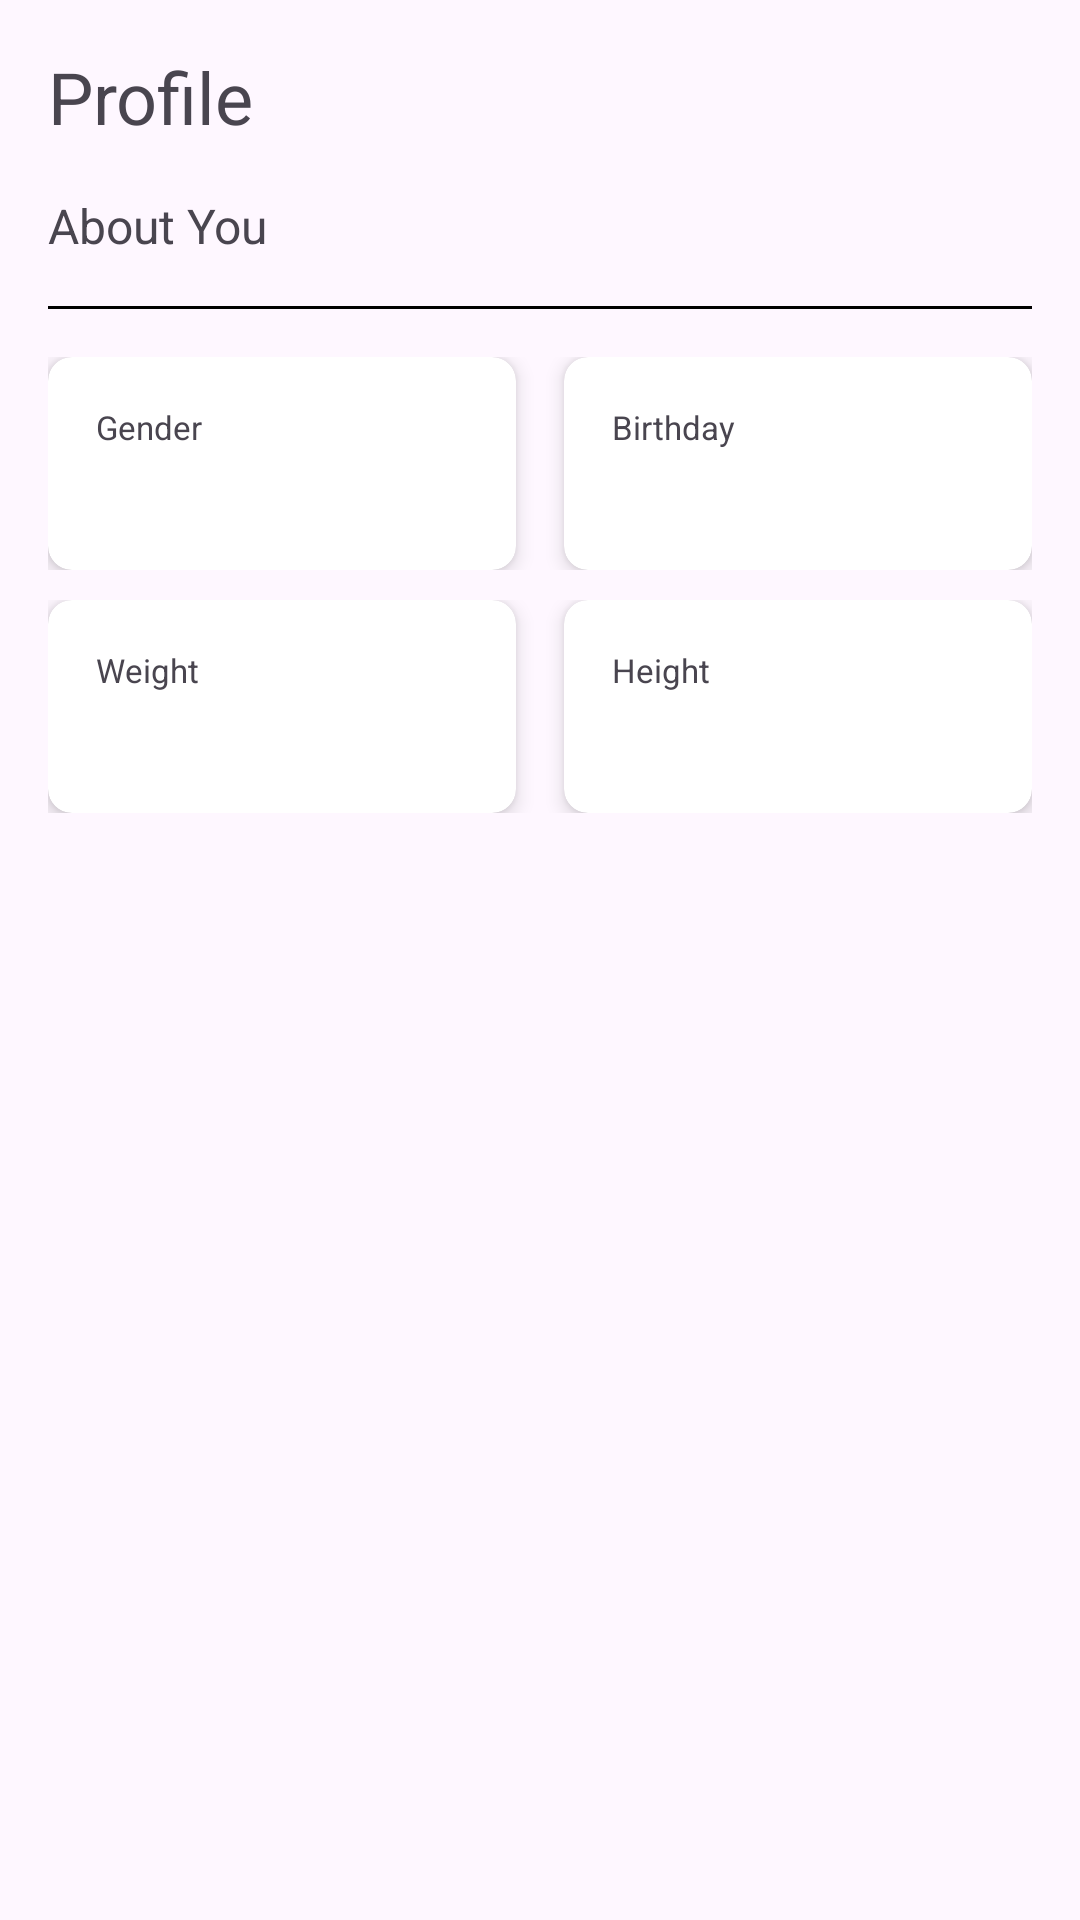

This screen was rendered from an Android layout file. Write that file and the resources it references.
<!-- AndroidManifest.xml: application theme Theme.Hera -->
<!-- res/layout/fragment_profile.xml -->
<?xml version="1.0" encoding="utf-8"?>
<LinearLayout xmlns:android="http://schemas.android.com/apk/res/android"
    xmlns:card_view="http://schemas.android.com/apk/res-auto"
    android:layout_width="match_parent"
    android:layout_height="match_parent"
    android:orientation="vertical"
    android:padding="16dp">

    <TextView
        android:layout_width="wrap_content"
        android:layout_height="wrap_content"
        android:paddingBottom="16dp"
        android:text="Profile"
        android:textSize="24sp"/>

    
    <TextView
        android:layout_width="wrap_content"
        android:layout_height="wrap_content"
        android:paddingBottom="16dp"
        android:text="About You"
        android:textSize="16sp" />
    
    <View
        android:layout_width="match_parent"
        android:layout_height="1dp"
        android:layout_marginBottom="16dp"
        android:background="@color/black" />

    <LinearLayout
        android:layout_width="match_parent"
        android:layout_height="wrap_content"
        android:orientation="horizontal"
        android:weightSum="2">

        
        <androidx.cardview.widget.CardView
            android:id="@+id/genderCard"
            android:layout_width="0dp"
            android:layout_height="wrap_content"
            android:layout_marginEnd="8dp"
            android:layout_weight="1"
            android:clickable="true"
            android:focusable="true"
            android:onClick="onGenderCardClicked"
            card_view:cardCornerRadius="8dp"
            card_view:cardElevation="4dp">

            <RelativeLayout
                android:layout_width="match_parent"
                android:layout_height="wrap_content"
                android:padding="16dp">

                <TextView
                    android:id="@+id/genderTitle"
                    android:layout_width="wrap_content"
                    android:layout_height="wrap_content"
                    android:layout_alignParentStart="true"
                    android:text="Gender"
                    android:textSize="11sp" />

                <LinearLayout
                    android:layout_width="wrap_content"
                    android:layout_height="wrap_content"
                    android:layout_below="@id/genderTitle"
                    android:orientation="horizontal">

                    <TextView
                        android:id="@+id/genderValue"
                        android:layout_width="wrap_content"
                        android:layout_height="wrap_content"
                        android:paddingStart="2dp"
                        android:paddingEnd="45dp"
                        android:textSize="18sp" />
                </LinearLayout>
            </RelativeLayout>
        </androidx.cardview.widget.CardView>

        
        <androidx.cardview.widget.CardView
            android:id="@+id/birthdayCard"
            android:layout_width="0dp"
            android:layout_height="wrap_content"
            android:layout_marginStart="8dp"
            android:layout_weight="1"
            android:clickable="true"
            android:focusable="true"
            android:onClick="onWeightCardClicked"
            card_view:cardCornerRadius="8dp"
            card_view:cardElevation="4dp">

            <RelativeLayout
                android:layout_width="match_parent"
                android:layout_height="wrap_content"
                android:padding="16dp">

                <TextView
                    android:id="@+id/birthdayTitle"
                    android:layout_width="wrap_content"
                    android:layout_height="wrap_content"
                    android:layout_alignParentStart="true"
                    android:text="Birthday"
                    android:textSize="11sp" />

                <LinearLayout
                    android:layout_width="wrap_content"
                    android:layout_height="wrap_content"
                    android:layout_below="@id/birthdayTitle"
                    android:orientation="horizontal">

                    <TextView
                        android:id="@+id/birthdayValue"
                        android:layout_width="wrap_content"
                        android:layout_height="wrap_content"
                        android:paddingStart="2dp"
                        android:paddingEnd="45dp"
                        android:textSize="18sp" />
                </LinearLayout>
            </RelativeLayout>
        </androidx.cardview.widget.CardView>
    </LinearLayout>

    <LinearLayout
        android:layout_width="match_parent"
        android:layout_height="wrap_content"
        android:layout_marginTop="10dp"
        android:orientation="horizontal"
        android:weightSum="2">

        
        <androidx.cardview.widget.CardView
            android:id="@+id/weightCard"
            android:layout_width="0dp"
            android:layout_height="wrap_content"
            android:layout_marginEnd="8dp"
            android:layout_weight="1"
            android:clickable="true"
            android:focusable="true"
            android:onClick="onWeightCardClicked"
            card_view:cardCornerRadius="8dp"
            card_view:cardElevation="4dp">

            <RelativeLayout
                android:layout_width="match_parent"
                android:layout_height="wrap_content"
                android:padding="16dp">

                <TextView
                    android:id="@+id/weightTitle"
                    android:layout_width="wrap_content"
                    android:layout_height="wrap_content"
                    android:layout_alignParentStart="true"
                    android:text="Weight"
                    android:textSize="11sp" />

                <LinearLayout
                    android:layout_width="wrap_content"
                    android:layout_height="wrap_content"
                    android:layout_below="@id/weightTitle"
                    android:orientation="horizontal">

                    <TextView
                        android:id="@+id/weightValue"
                        android:layout_width="wrap_content"
                        android:layout_height="wrap_content"
                        android:paddingStart="2dp"
                        android:paddingEnd="45dp"
                        android:textSize="18sp" />
                </LinearLayout>
            </RelativeLayout>
        </androidx.cardview.widget.CardView>

        
        <androidx.cardview.widget.CardView
            android:id="@+id/heightCard"
            android:layout_width="0dp"
            android:layout_height="wrap_content"
            android:layout_marginStart="8dp"
            android:layout_weight="1"
            android:clickable="true"
            android:focusable="true"
            android:onClick="onHeightCardClicked"
            card_view:cardCornerRadius="8dp"
            card_view:cardElevation="4dp">

            <RelativeLayout
                android:layout_width="match_parent"
                android:layout_height="wrap_content"
                android:padding="16dp">

                <TextView
                    android:id="@+id/heightTitle"
                    android:layout_width="wrap_content"
                    android:layout_height="wrap_content"
                    android:layout_alignParentStart="true"
                    android:text="Height"
                    android:textSize="11sp" />

                <LinearLayout
                    android:layout_width="wrap_content"
                    android:layout_height="wrap_content"
                    android:layout_below="@id/heightTitle"
                    android:orientation="horizontal">

                    <TextView
                        android:id="@+id/heightValue"
                        android:layout_width="wrap_content"
                        android:layout_height="wrap_content"
                        android:paddingStart="2dp"
                        android:paddingEnd="43dp"
                        android:textSize="18sp" />
                </LinearLayout>
            </RelativeLayout>
        </androidx.cardview.widget.CardView>
    </LinearLayout>

</LinearLayout>
<!-- resources referenced by this layout -->
<resources>
  <style name="Theme.Hera" parent="Base.Theme.Hera" />
  <style name="Base.Theme.Hera" parent="Theme.Material3.DayNight.NoActionBar">
          
          
      </style>
  <!-- not gathered from this repository: default colours our renderer supplied (Android Studio template values) -->
  <color name="black">#FF000000</color>
</resources>
